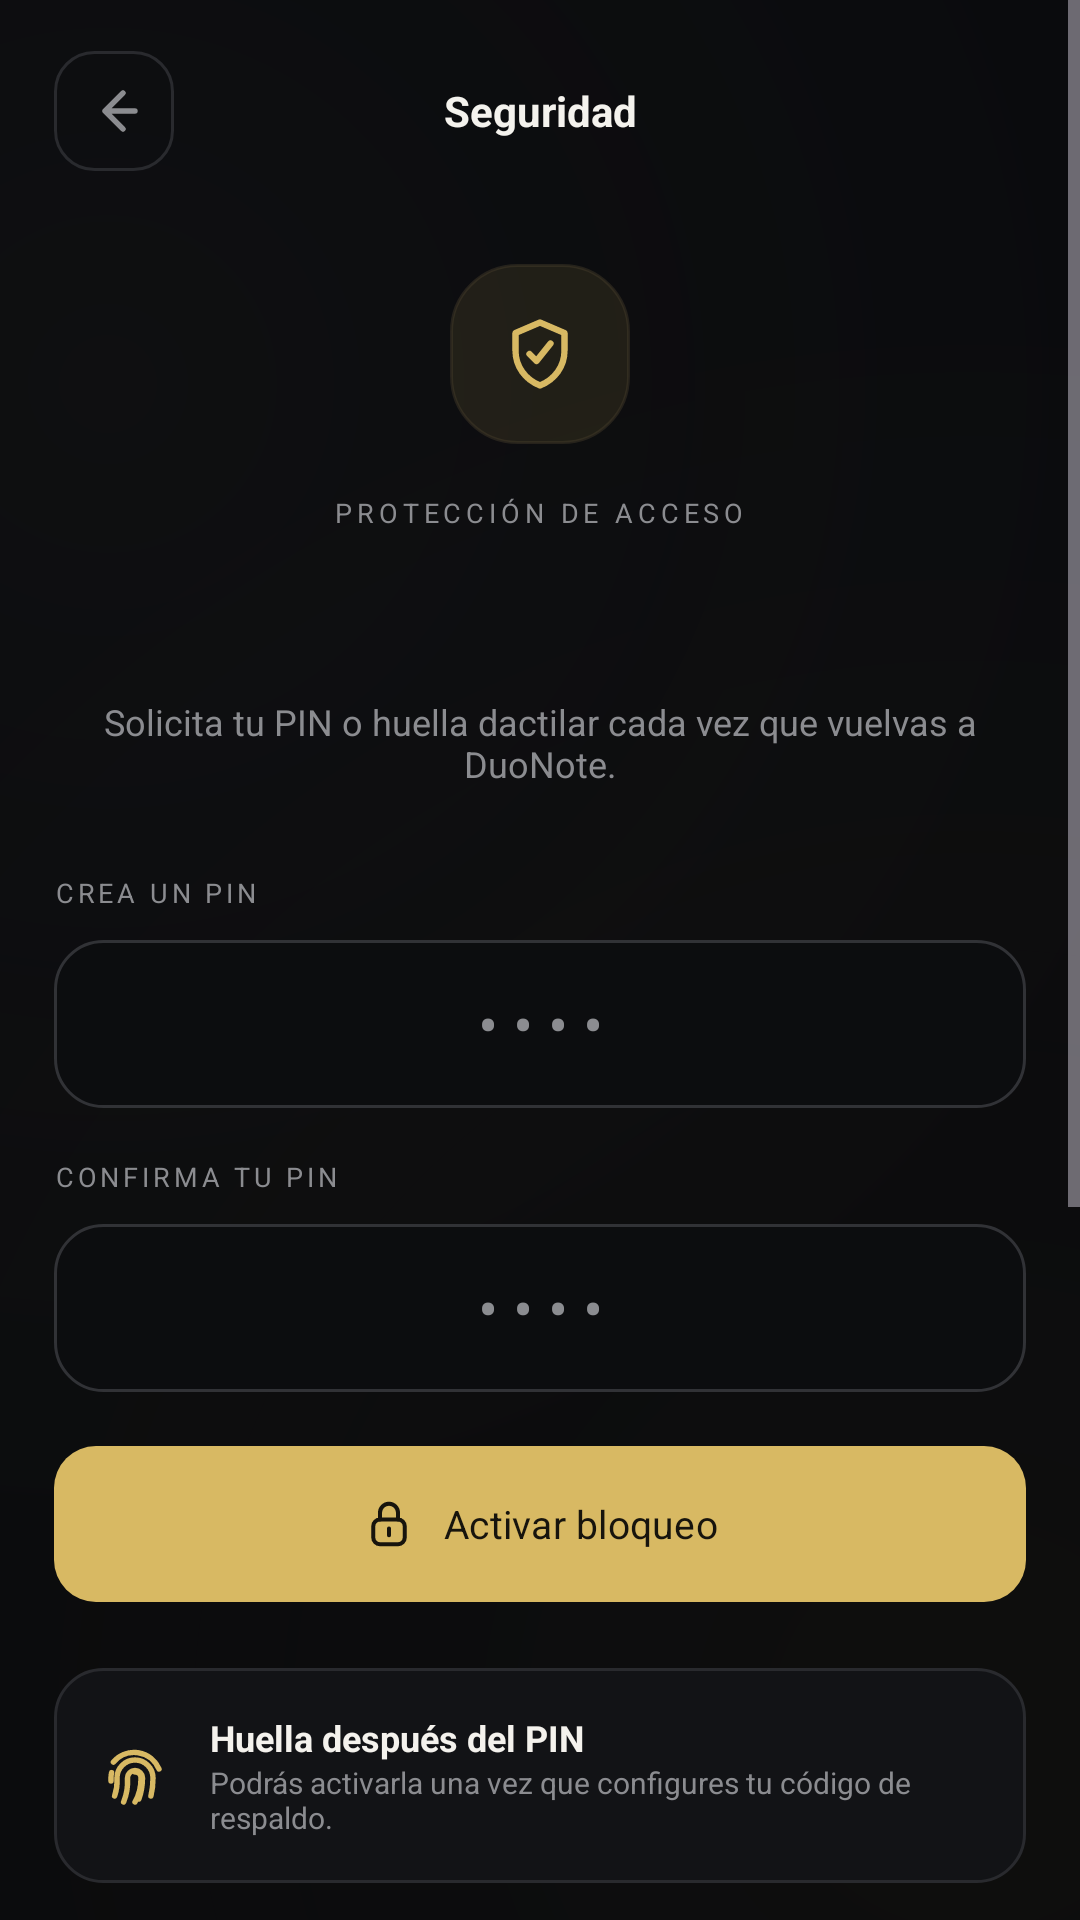

This screen was rendered from an Android layout file. Write that file and the resources it references.
<!-- AndroidManifest.xml: application theme Theme.DuoNote -->
<!-- res/layout/activity_security.xml -->
<?xml version="1.0" encoding="utf-8"?>
<ScrollView xmlns:android="http://schemas.android.com/apk/res/android"
    xmlns:app="http://schemas.android.com/apk/res-auto"
    android:id="@+id/securityRoot"
    android:layout_width="match_parent"
    android:layout_height="match_parent"
    android:background="@drawable/bg_gradient_main"
    android:fillViewport="true">

    <LinearLayout
        android:layout_width="match_parent"
        android:layout_height="wrap_content"
        android:orientation="vertical"
        android:paddingStart="18dp"
        android:paddingTop="16dp"
        android:paddingEnd="18dp"
        android:paddingBottom="42dp">

        <LinearLayout
            android:layout_width="match_parent"
            android:layout_height="42dp"
            android:gravity="center_vertical">
            <ImageButton
                android:id="@+id/btnSecurityBack"
                android:layout_width="40dp"
                android:layout_height="40dp"
                android:background="@drawable/bg_button_header"
                android:contentDescription="Volver"
                android:padding="11dp"
                android:src="@drawable/ic_back"
                android:tint="@color/text_secondary" />
            <TextView
                android:layout_width="0dp"
                android:layout_height="match_parent"
                android:layout_weight="1"
                android:fontFamily="sans-serif"
                android:gravity="center"
                android:text="Seguridad"
                android:textColor="@color/text_primary"
                android:textSize="14sp"
                android:textStyle="bold" />
            <View android:layout_width="40dp" android:layout_height="40dp" />
        </LinearLayout>

        <LinearLayout
            android:layout_width="match_parent"
            android:layout_height="wrap_content"
            android:layout_marginTop="30dp"
            android:gravity="center_horizontal"
            android:orientation="vertical">
            <ImageView
                android:layout_width="60dp"
                android:layout_height="60dp"
                android:background="@drawable/bg_security_icon"
                android:padding="16dp"
                android:src="@drawable/ic_security_shield"
                android:tint="@color/accent_blue" />
            <TextView
                android:layout_width="wrap_content"
                android:layout_height="wrap_content"
                android:layout_marginTop="18dp"
                style="@style/DuoNote.Text.Eyebrow"
                android:text="PROTECCIÓN DE ACCESO" />
            <TextView
                android:id="@+id/tvHeroTitle"
                style="@style/DuoNote.Text.ScreenTitle"
                android:layout_marginTop="12dp" />
            <TextView
                style="@style/DuoNote.Text.Body"
                android:layout_marginTop="10dp"
                android:maxWidth="320dp"
                android:text="Solicita tu PIN o huella dactilar cada vez que vuelvas a DuoNote." />
        </LinearLayout>

        <LinearLayout
            android:id="@+id/setupContent"
            android:layout_width="match_parent"
            android:layout_height="wrap_content"
            android:layout_marginTop="30dp"
            android:orientation="vertical">
            <TextView style="@style/SecurityLabel" android:text="CREA UN PIN" />
            <EditText
                android:id="@+id/etSetupPin"
                style="@style/SecurityPinInput"
                android:layout_marginTop="10dp"
                android:hint="••••"
                android:inputType="numberPassword"
                android:maxLength="6" />
            <TextView style="@style/SecurityLabel" android:layout_marginTop="18dp" android:text="CONFIRMA TU PIN" />
            <EditText
                android:id="@+id/etSetupConfirmation"
                style="@style/SecurityPinInput"
                android:layout_marginTop="10dp"
                android:hint="••••"
                android:inputType="numberPassword"
                android:maxLength="6" />
            <com.google.android.material.button.MaterialButton
                android:id="@+id/btnCreatePin"
                style="@style/SecurityPrimaryButton"
                android:layout_marginTop="18dp"
                android:text="Activar bloqueo"
                app:icon="@drawable/ic_lock" />
        </LinearLayout>

        <LinearLayout
            android:id="@+id/setupHint"
            style="@style/SecurityCard"
            android:layout_marginTop="22dp"
            android:gravity="center_vertical"
            android:padding="15dp">
            <ImageView
                android:layout_width="24dp"
                android:layout_height="24dp"
                android:src="@drawable/ic_fingerprint"
                android:tint="@color/accent_blue" />
            <LinearLayout android:layout_width="0dp" android:layout_height="wrap_content" android:layout_marginStart="13dp" android:layout_weight="1" android:orientation="vertical">
                <TextView style="@style/SecurityCardTitle" android:text="Huella después del PIN" />
                <TextView style="@style/SecurityCardSubtitle" android:text="Podrás activarla una vez que configures tu código de respaldo." />
            </LinearLayout>
        </LinearLayout>

        <LinearLayout
            android:id="@+id/optionsContent"
            android:layout_width="match_parent"
            android:layout_height="wrap_content"
            android:layout_marginTop="30dp"
            android:orientation="vertical">
            <LinearLayout style="@style/SecurityCard" android:gravity="center_vertical" android:padding="14dp">
                <TextView android:layout_width="38dp" android:layout_height="38dp" android:background="@drawable/bg_security_status" android:gravity="center" android:text="✓" android:textColor="@color/status_green" android:textSize="18sp" />
                <LinearLayout android:layout_width="0dp" android:layout_height="wrap_content" android:layout_marginStart="13dp" android:layout_weight="1" android:orientation="vertical">
                    <TextView style="@style/SecurityCardTitle" android:text="Bloqueo con PIN" />
                    <TextView style="@style/SecurityCardSubtitle" android:text="Activado" />
                </LinearLayout>
            </LinearLayout>
            <LinearLayout android:id="@+id/btnBiometric" style="@style/SecurityCard" android:layout_marginTop="10dp" android:clickable="true" android:focusable="true" android:gravity="center_vertical" android:padding="14dp">
                <ImageView android:layout_width="25dp" android:layout_height="25dp" android:src="@drawable/ic_fingerprint" android:tint="@color/accent_blue" />
                <LinearLayout android:layout_width="0dp" android:layout_height="wrap_content" android:layout_marginStart="13dp" android:layout_weight="1" android:orientation="vertical">
                    <TextView style="@style/SecurityCardTitle" android:text="Huella dactilar" />
                    <TextView android:id="@+id/tvBiometricState" style="@style/SecurityCardSubtitle" />
                </LinearLayout>
                <View android:id="@+id/biometricToggle" style="@style/SecurityToggle" />
            </LinearLayout>
            <LinearLayout android:id="@+id/btnChangePin" style="@style/SecurityCard" android:layout_marginTop="10dp" android:clickable="true" android:focusable="true" android:gravity="center_vertical" android:padding="14dp">
                <ImageView android:layout_width="18dp" android:layout_height="18dp" android:src="@drawable/ic_lock" android:tint="@color/accent_blue" />
                <LinearLayout android:layout_width="0dp" android:layout_height="wrap_content" android:layout_marginStart="13dp" android:layout_weight="1" android:orientation="vertical">
                    <TextView style="@style/SecurityCardTitle" android:text="Cambiar PIN" />
                    <TextView style="@style/SecurityCardSubtitle" android:text="Actualiza tu código de desbloqueo" />
                </LinearLayout>
                <TextView android:layout_width="wrap_content" android:layout_height="wrap_content" android:text="→" android:textColor="@color/text_secondary" android:textSize="18sp" />
            </LinearLayout>
            <com.google.android.material.button.MaterialButton
                android:id="@+id/btnLockNow"
                style="@style/SecurityPrimaryButton"
                android:layout_marginTop="16dp"
                android:text="Bloquear ahora"
                app:icon="@drawable/ic_lock" />
            <TextView android:id="@+id/btnDisableSecurity" android:layout_width="match_parent" android:layout_height="48dp" android:gravity="center" android:text="Desactivar bloqueo" android:textColor="@color/error_muted" android:textSize="10sp" />
        </LinearLayout>
    </LinearLayout>
</ScrollView>
<!-- resources referenced by this layout -->
<resources>
  <color name="accent_blue">#D8B963</color>
  <color name="error_muted">#A16F6B</color>
  <color name="status_green">#8EB194</color>
  <color name="text_primary">#F4F2ED</color>
  <color name="text_secondary">#8B8C90</color>
  <!-- drawable bg_security_icon (drawable) -->
  <shape xmlns:android="http://schemas.android.com/apk/res/android">
      <solid android:color="@color/accent_soft" />
      <corners android:radius="22dp" />
      <stroke android:width="1dp" android:color="@color/accent_soft_stroke" />
  </shape>
  <!-- drawable bg_security_status (drawable) -->
  <shape xmlns:android="http://schemas.android.com/apk/res/android">
      <solid android:color="@color/success_background" />
      <corners android:radius="12dp" />
  </shape>
  <style name="SecurityCard">
          <item name="android:layout_width">match_parent</item>
          <item name="android:layout_height">wrap_content</item>
          <item name="android:background">@drawable/bg_security_card</item>
      </style>
  <style name="SecurityCardSubtitle" parent="DuoNote.Text.CardSubtitle" />
  <style name="SecurityCardTitle" parent="DuoNote.Text.CardTitle" />
  <style name="SecurityLabel" parent="DuoNote.Text.Label">
          <item name="android:layout_width">match_parent</item>
      </style>
  <style name="SecurityPrimaryButton" parent="DuoNote.ButtonPrimary" />
  <style name="SecurityToggle">
          <item name="android:layout_width">38dp</item>
          <item name="android:layout_height">22dp</item>
          <item name="android:background">@drawable/bg_security_toggle</item>
      </style>
  <style name="Theme.DuoNote" parent="Base.Theme.DuoNote" />
  <color name="card_background_hover">#17181B</color>
  <color name="card_border">#292A2E</color>
  <color name="background_dark">#090A0C</color>
  <color name="accent_soft">#1AD8B963</color>
  <color name="accent_soft_stroke">#664B432D</color>
  <color name="success_background">#17241A</color>
  <!-- drawable bg_security_card (drawable) -->
  <shape xmlns:android="http://schemas.android.com/apk/res/android">
      <solid android:color="@color/card_background" />
      <corners android:radius="16dp" />
      <stroke android:width="1dp" android:color="@color/card_border" />
  </shape>
  <color name="card_background">#121316</color>
  <color name="input_background">#0C0D0F</color>
  <color name="input_stroke">#313236</color>
  <color name="text_on_accent">#17140D</color>
  <color name="control_track">#303136</color>
  <color name="control_thumb">#77787C</color>
  <color name="md_theme_dark_primary">#D8B963</color>
  <color name="md_theme_dark_onPrimary">#17140D</color>
  <color name="md_theme_dark_primaryContainer">#3A321C</color>
  <color name="md_theme_dark_onPrimaryContainer">#F4F2ED</color>
  <color name="md_theme_dark_secondary">#B99A45</color>
  <color name="md_theme_dark_onSecondary">#17140D</color>
  <color name="md_theme_dark_secondaryContainer">#292516</color>
  <color name="md_theme_dark_onSecondaryContainer">#F4F2ED</color>
  <color name="md_theme_dark_tertiary">#888888</color>
  <color name="md_theme_dark_onTertiary">#05070a</color>
  <color name="md_theme_dark_tertiaryContainer">#2d2d2d</color>
  <color name="md_theme_dark_onTertiaryContainer">#e0e0e0</color>
  <color name="md_theme_dark_error">#ef5350</color>
  <color name="md_theme_dark_onError">#ffffff</color>
  <color name="md_theme_dark_errorContainer">#3d1a1a</color>
  <color name="md_theme_dark_onErrorContainer">#ffcdd2</color>
  <color name="md_theme_dark_background">#090A0C</color>
  <color name="md_theme_dark_onBackground">#F4F2ED</color>
  <color name="md_theme_dark_surface">#121316</color>
  <color name="md_theme_dark_onSurface">#F4F2ED</color>
  <color name="md_theme_dark_surfaceVariant">#141518</color>
  <color name="md_theme_dark_onSurfaceVariant">#B6B5B0</color>
  <color name="md_theme_dark_outline">#292A2E</color>
</resources>
